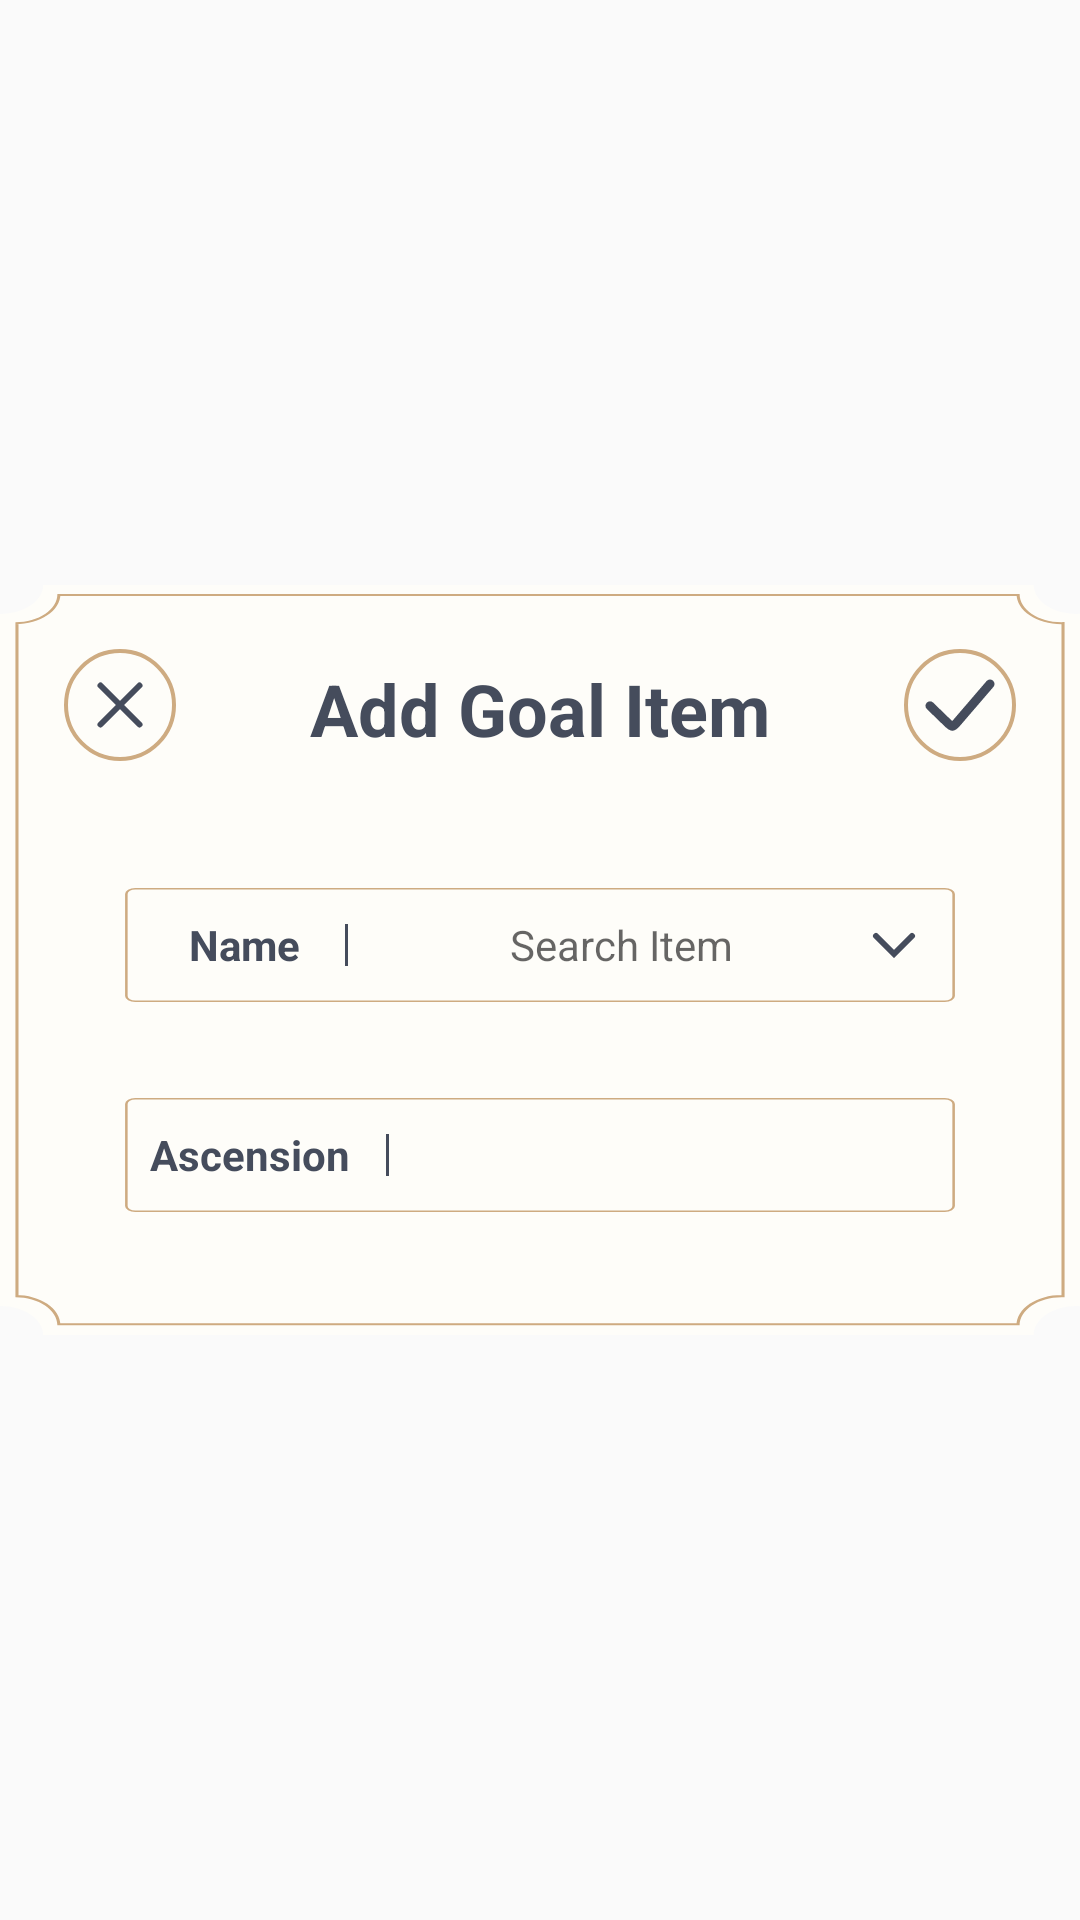

Produce the Android XML layout that renders to this screen, including the resource entries it uses.
<!-- AndroidManifest.xml: application theme Theme.GenshinStatistics -->
<!-- res/layout/add_goal_item_dialog.xml -->
<?xml version="1.0" encoding="utf-8"?>
<androidx.constraintlayout.widget.ConstraintLayout
        xmlns:android="http://schemas.android.com/apk/res/android"
        xmlns:app="http://schemas.android.com/apk/res-auto"
        android:layout_width="match_parent"
        android:layout_height="wrap_content"
        android:layout_marginBottom="160dp"
        android:layout_marginStart="10dp"
        android:background="@android:color/transparent"
        android:layout_marginEnd="10dp">
    <LinearLayout
            android:id="@+id/add_goal_item_dialog"
            android:layout_width="match_parent"
            android:layout_height="250dp"
            android:background="@drawable/add_dialog_bg"
            app:layout_constraintEnd_toEndOf="parent"
            app:layout_constraintStart_toStartOf="parent"
            app:layout_constraintTop_toTopOf="parent"
            app:layout_constraintBottom_toBottomOf="parent">
        <LinearLayout
                android:orientation="vertical"
                android:layout_width="match_parent"
                android:layout_height="match_parent">
            <LinearLayout
                    android:orientation="horizontal"
                    android:layout_width="match_parent"
                    android:layout_height="wrap_content"
                    android:id="@+id/header_layout">
                <ImageButton
                        android:src="@drawable/ic_close"
                        android:background="@drawable/round_button_bg"
                        android:layout_width="40dp"
                        android:layout_height="40dp"
                        android:layout_marginTop="20dp"
                        android:layout_marginStart="20dp"
                        android:layout_marginBottom="20dp"
                        android:id="@+id/dialog_close"/>

                <TextView
                        android:text="@string/add_Goal_item"
                        android:layout_width="0dp"
                        android:layout_height="wrap_content"
                        android:layout_marginTop="25dp"
                        android:layout_marginStart="10dp"
                        android:layout_marginEnd="10dp"
                        android:textSize="24sp"
                        style="@style/primaryTextColor"
                        android:textStyle="bold"
                        android:textAlignment="center"
                        android:id="@+id/dialog_title"
                        android:layout_weight="7"/>

                <ImageButton
                        android:src="@drawable/ic_done"
                        android:background="@drawable/round_button_bg"
                        android:layout_width="40dp"
                        android:layout_height="40dp"
                        android:layout_marginTop="20dp"
                        android:layout_marginEnd="20dp"
                        android:layout_marginBottom="20dp"
                        android:id="@+id/dialog_done"/>
            </LinearLayout>
            <LinearLayout
                    android:id="@+id/name_layout"
                    android:orientation="horizontal"
                    android:layout_width="match_parent"
                    android:layout_marginTop="20dp"
                    android:layout_height="40dp"
                    android:layout_marginStart="40dp"
                    android:layout_marginEnd="40dp"
                    android:background="@drawable/item_bg">
                <TextView
                        android:text="@string/name"
                        android:layout_width="wrap_content"
                        android:layout_height="wrap_content"
                        android:textSize="14sp"
                        android:layout_marginStart="10dp"
                        style="@style/primaryTextColor"
                        android:textStyle="bold"
                        android:textAlignment="center"
                        android:id="@+id/name_input_title"
                        android:layout_weight="1"/>
                <View
                        android:layout_width="1dp"
                        android:layout_height="match_parent"
                        android:layout_marginTop="13dp"
                        android:layout_marginStart="2dp"
                        android:layout_marginEnd="2dp"
                        android:layout_marginBottom="13dp"
                        android:background="@color/black"
                        android:id="@+id/line_between"/>
                <AutoCompleteTextView
                        android:id="@+id/item_selector"
                        android:layout_width="150dp"
                        android:layout_height="match_parent"
                        android:textAlignment="center"
                        android:hint="@string/search_item"
                        android:inputType="text"
                        android:textSize="14sp"
                        style="@style/secondaryTextColor"
                        android:padding="10dp"
                        android:focusable="true"
                        android:clickable="true"
                        android:drawableEnd="@drawable/ic_arrow_down"
                        android:background="@android:color/transparent"
                        android:layout_weight="2"/>

            </LinearLayout>
            <TextView
                    android:id="@+id/item_selector_error"
                    android:layout_width="match_parent"
                    android:layout_height="20dp"
                    android:textColor="@color/white"
                    android:textAlignment="textEnd"
                    android:layout_marginStart="45dp"
                    android:layout_marginEnd="45dp"
                    android:text="@string/please_select_item"/>
            <LinearLayout
                    android:id="@+id/asc_layout"
                    android:orientation="horizontal"
                    android:layout_width="match_parent"
                    android:layout_marginTop="10dp"
                    android:layout_height="40dp"
                    android:layout_marginStart="40dp"
                    android:gravity="center_vertical"
                    android:layout_marginEnd="40dp"
                    android:background="@drawable/item_bg">
                <TextView
                        android:text="@string/ascension"
                        android:layout_width="wrap_content"
                        android:layout_height="wrap_content"
                        android:layout_marginStart="10dp"
                        android:layout_marginEnd="10dp"
                        android:textSize="14sp"
                        style="@style/primaryTextColor"
                        android:textStyle="bold"
                        android:textAlignment="center"
                        android:id="@+id/wish_type_input_title"/>
                <View
                        android:layout_width="1dp"
                        android:layout_height="match_parent"
                        android:layout_marginTop="13dp"
                        android:layout_marginStart="2dp"
                        android:layout_marginEnd="2dp"
                        android:layout_marginBottom="13dp"
                        android:background="@color/black"
                        android:id="@+id/line_between_2"/>
                    <LinearLayout
                            android:layout_width="match_parent"
                            android:layout_height="wrap_content"
                            android:orientation="horizontal"
                            android:gravity="center">
                        <Spinner
                                android:id="@+id/wish_type_selector"
                                android:layout_width="match_parent"
                                android:layout_height="match_parent"
                                android:paddingStart="10dp"
                                android:paddingEnd="5dp"
                                android:layout_marginEnd="10dp"
                                android:clickable="false"
                                android:background="@android:color/transparent"
                                android:popupBackground="@color/milk"
                                android:popupTheme="@style/secondaryTextColor"
                                android:spinnerMode="dropdown"
                                android:textColor="@android:color/black"
                                android:textStyle="bold">
                        </Spinner>
                    </LinearLayout>


            </LinearLayout>
        </LinearLayout>
    </LinearLayout>
</androidx.constraintlayout.widget.ConstraintLayout>
<!-- resources referenced by this layout -->
<resources>
  <color name="black">#454C5C</color>
  <color name="milk">#EAE6DD</color>
  <color name="white">#FEFDF9</color>
  <!-- drawable ic_arrow_down (drawable) -->
  <vector xmlns:android="http://schemas.android.com/apk/res/android"
      android:width="24dp"
      android:height="24dp"
      android:viewportWidth="24"
      android:viewportHeight="24">
    <path
        android:pathData="M18,9L12,15L6,9"
        android:strokeWidth="2"
        android:fillColor="#00000000"
        android:strokeColor="#454C5C"
        android:strokeLineCap="round"/>
  </vector>
  <!-- drawable ic_done (drawable) -->
  <vector xmlns:android="http://schemas.android.com/apk/res/android"
      android:width="24dp"
      android:height="18dp"
      android:viewportWidth="24"
      android:viewportHeight="18">
    <path
        android:pathData="M22,2L10.884,14.935C10.235,15.69 9.911,16.068 9.479,16.087C9.048,16.107 8.69,15.76 7.975,15.067L2,9.273"
        android:strokeWidth="3"
        android:fillColor="#00000000"
        android:strokeColor="#454C5C"
        android:strokeLineCap="round"/>
  </vector>
  <!-- drawable item_bg (drawable) -->
  <vector xmlns:android="http://schemas.android.com/apk/res/android"
      android:width="330dp"
      android:height="80dp"
      android:viewportWidth="330"
      android:viewportHeight="80">
    <path
        android:pathData="M5,0L325,0A5,5 0,0 1,330 5L330,75A5,5 0,0 1,325 80L5,80A5,5 0,0 1,0 75L0,5A5,5 0,0 1,5 0z"
        android:fillColor="#FEFDF9"/>
    <path
        android:strokeWidth="1"
        android:pathData="M6,2.5L324,2.5A3.5,3.5 0,0 1,327.5 6L327.5,74A3.5,3.5 0,0 1,324 77.5L6,77.5A3.5,3.5 0,0 1,2.5 74L2.5,6A3.5,3.5 0,0 1,6 2.5z"
        android:fillColor="#00000000"
        android:strokeColor="#CEAB81"/>
  </vector>
  <!-- drawable round_button_bg (drawable) -->
  <vector xmlns:android="http://schemas.android.com/apk/res/android"
      android:width="30dp"
      android:height="30dp"
      android:viewportWidth="30"
      android:viewportHeight="30">
    <path
        android:pathData="M15,15m-15,0a15,15 0,1 1,30 0a15,15 0,1 1,-30 0"
        android:fillColor="#FEFDF9"/>
    <path
        android:strokeWidth="1"
        android:pathData="M15,15m-13.5,0a13.5,13.5 0,1 1,27 0a13.5,13.5 0,1 1,-27 0"
        android:fillColor="#00000000"
        android:strokeColor="#CEAB81"/>
  </vector>
  <string name="add_Goal_item">Add Goal Item</string>
  <string name="ascension">Ascension</string>
  <string name="name">Name</string>
  <string name="please_select_item">Please select item!</string>
  <string name="search_item">Search Item</string>
  <style name="primaryTextColor">
          <item name="android:textColor">@color/black</item>
      </style>
  <style name="secondaryTextColor">
          <item name="android:textColor">@color/gray</item>
      </style>
  <style name="Theme.GenshinStatistics" parent="Theme.AppCompat.Light.NoActionBar">
          <item name="colorPrimary">@color/milk</item>
          <item name="colorPrimaryVariant">@color/milk</item>
          <item name="android:textColorPrimary">@color/black</item>
          <item name="android:textColorSecondary">@color/black</item>
          <item name="colorOnPrimary">@color/white</item>
          <item name="colorSecondary">@color/milk</item>
          <item name="colorSecondaryVariant">@color/milk</item>
          <item name="colorOnSecondary">@color/milk</item>
          <item name="android:statusBarColor">?attr/colorPrimaryVariant</item>
      </style>
  <color name="gray">#8C9197</color>
</resources>
